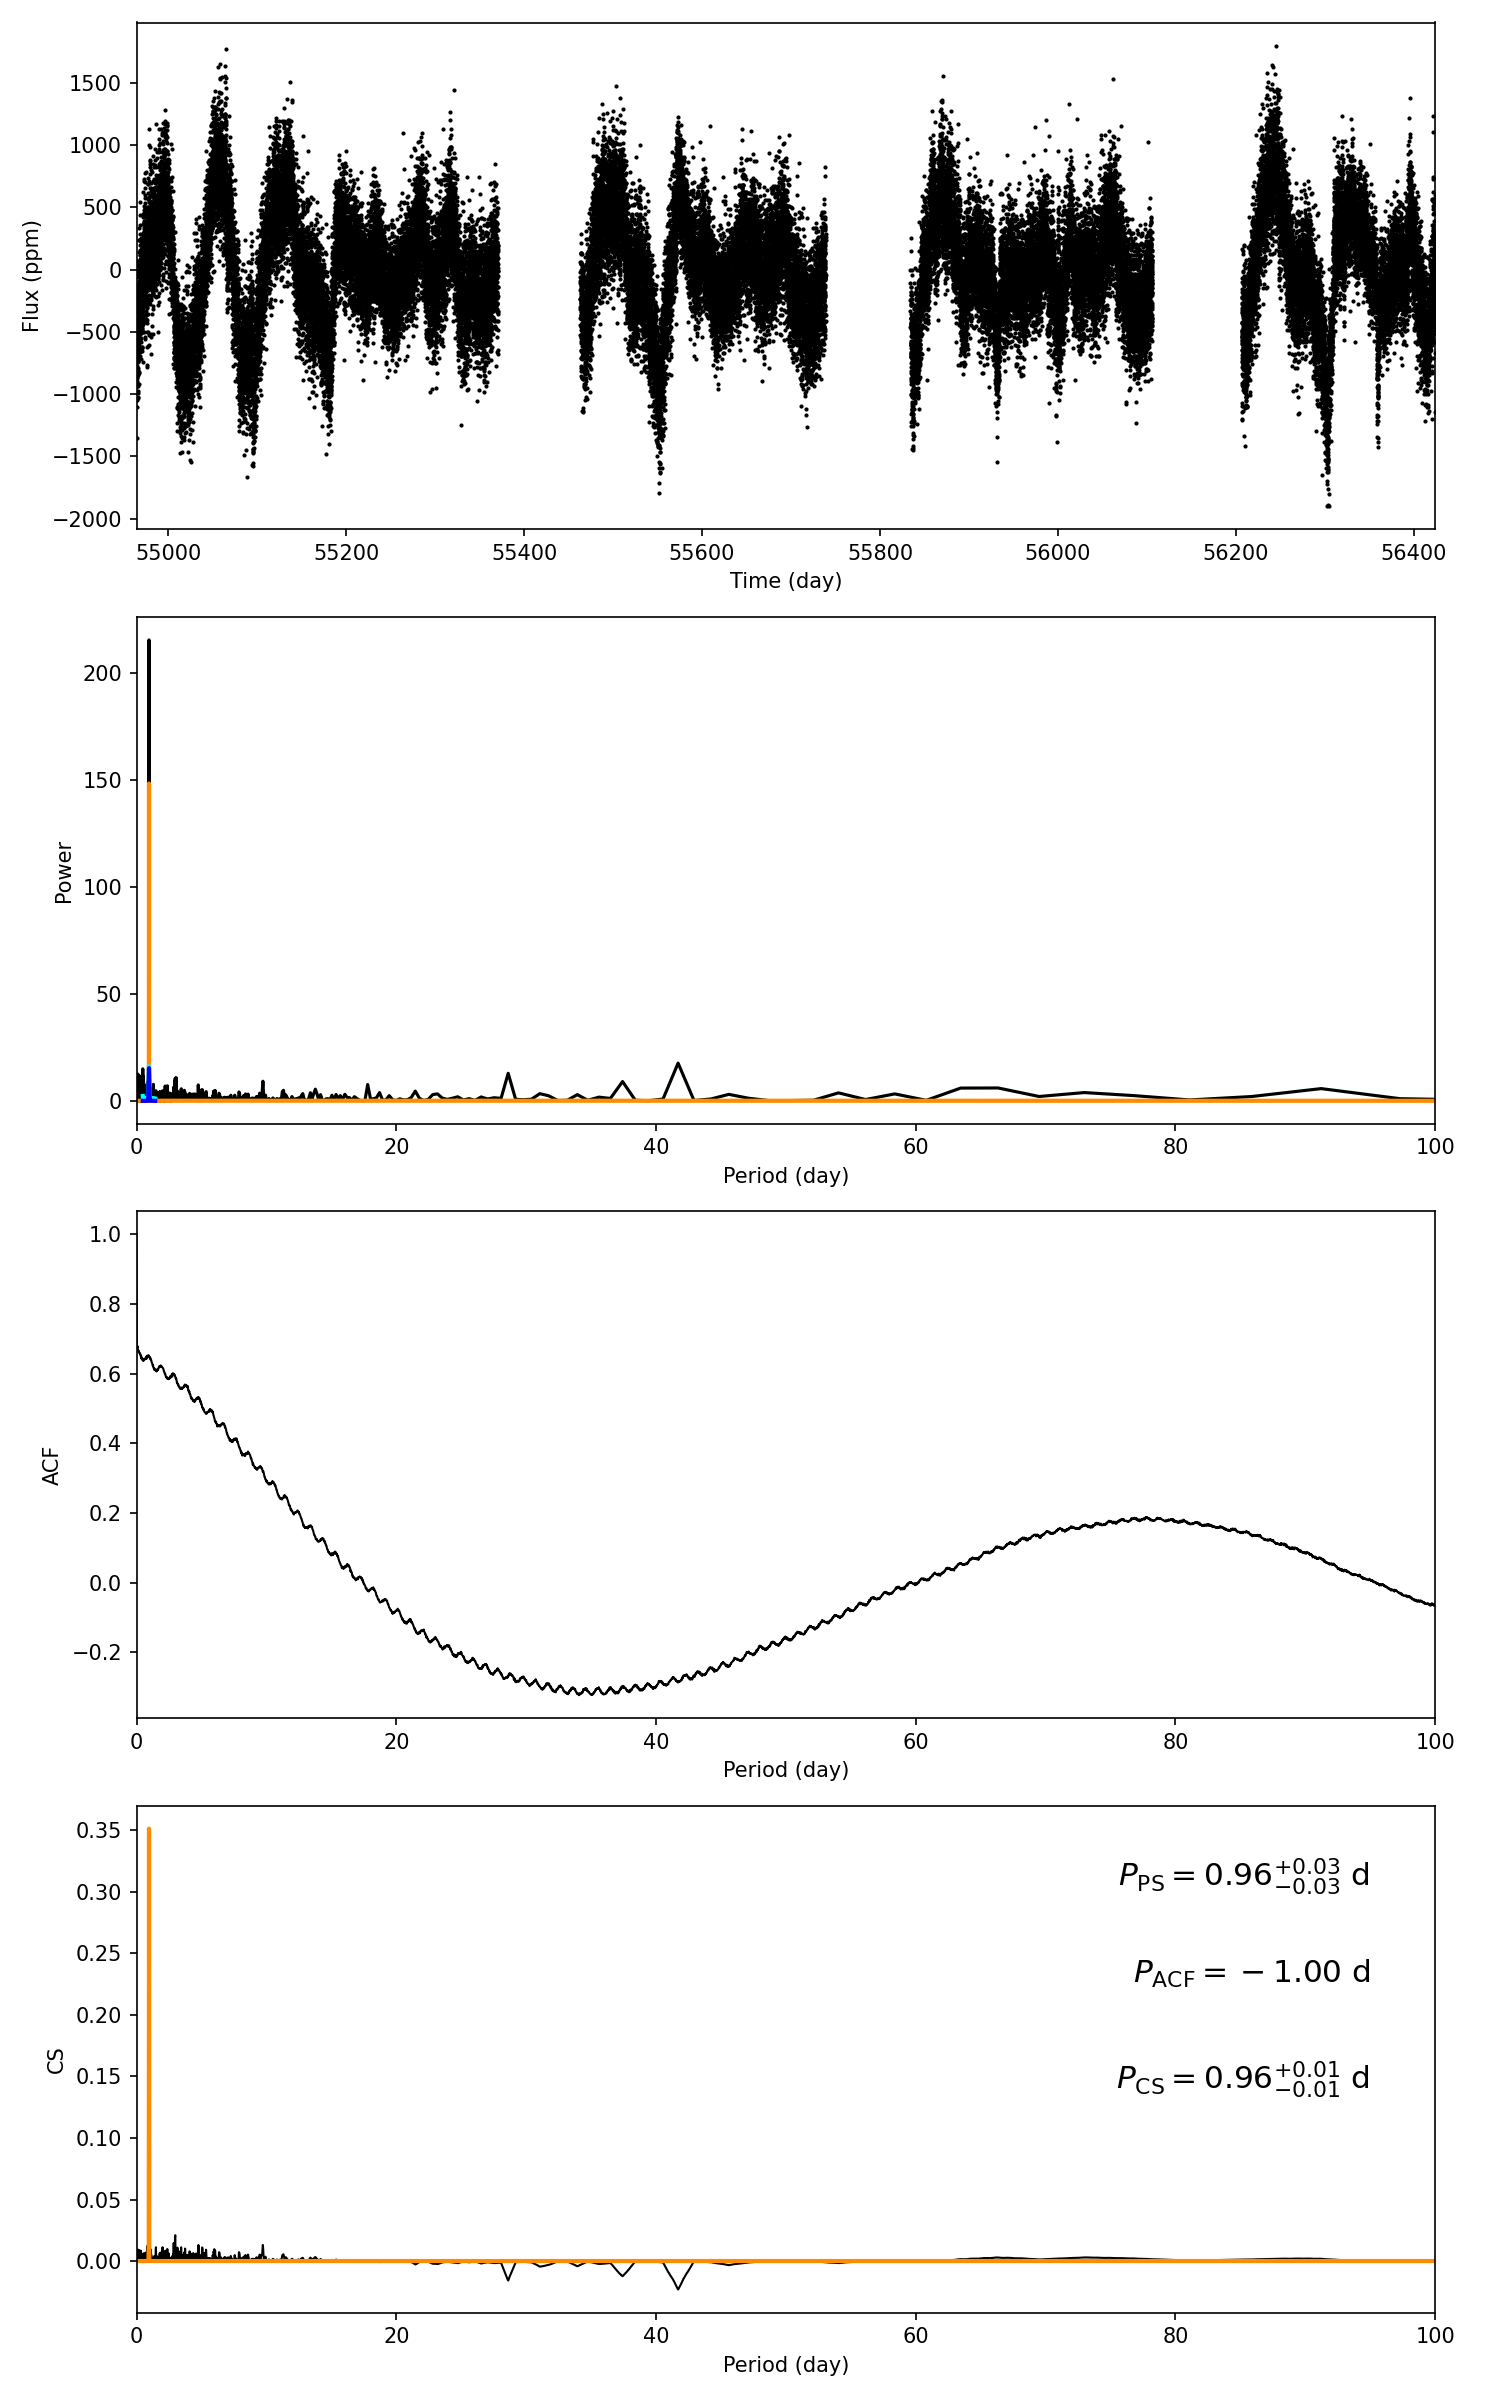

Source data for this figure (header and first rows):
target_id, prot_ps, prot_acf, prot_cs, e_prot_ps, E_prot_ps, e_prot_acf, E_prot_acf, e_prot_cs, E_prot_cs, sph_ps, sph_acf, sph_cs, e_sph_ps, e_sph_acf, e_sph_cs, h_ps, fa_prob_ps, hacf, gacf, hcs
3247339, 0.9601, -1.0, 0.9583, 0.02843, 0.02843, -1.0, -1.0, 0.008507, 0.008507, 269.8, -1.0, 269.8, 32.04, -1.0, 32.04, 215.7, 2.1410572355366386e-94, -1.0, -1.0, 0.3514
